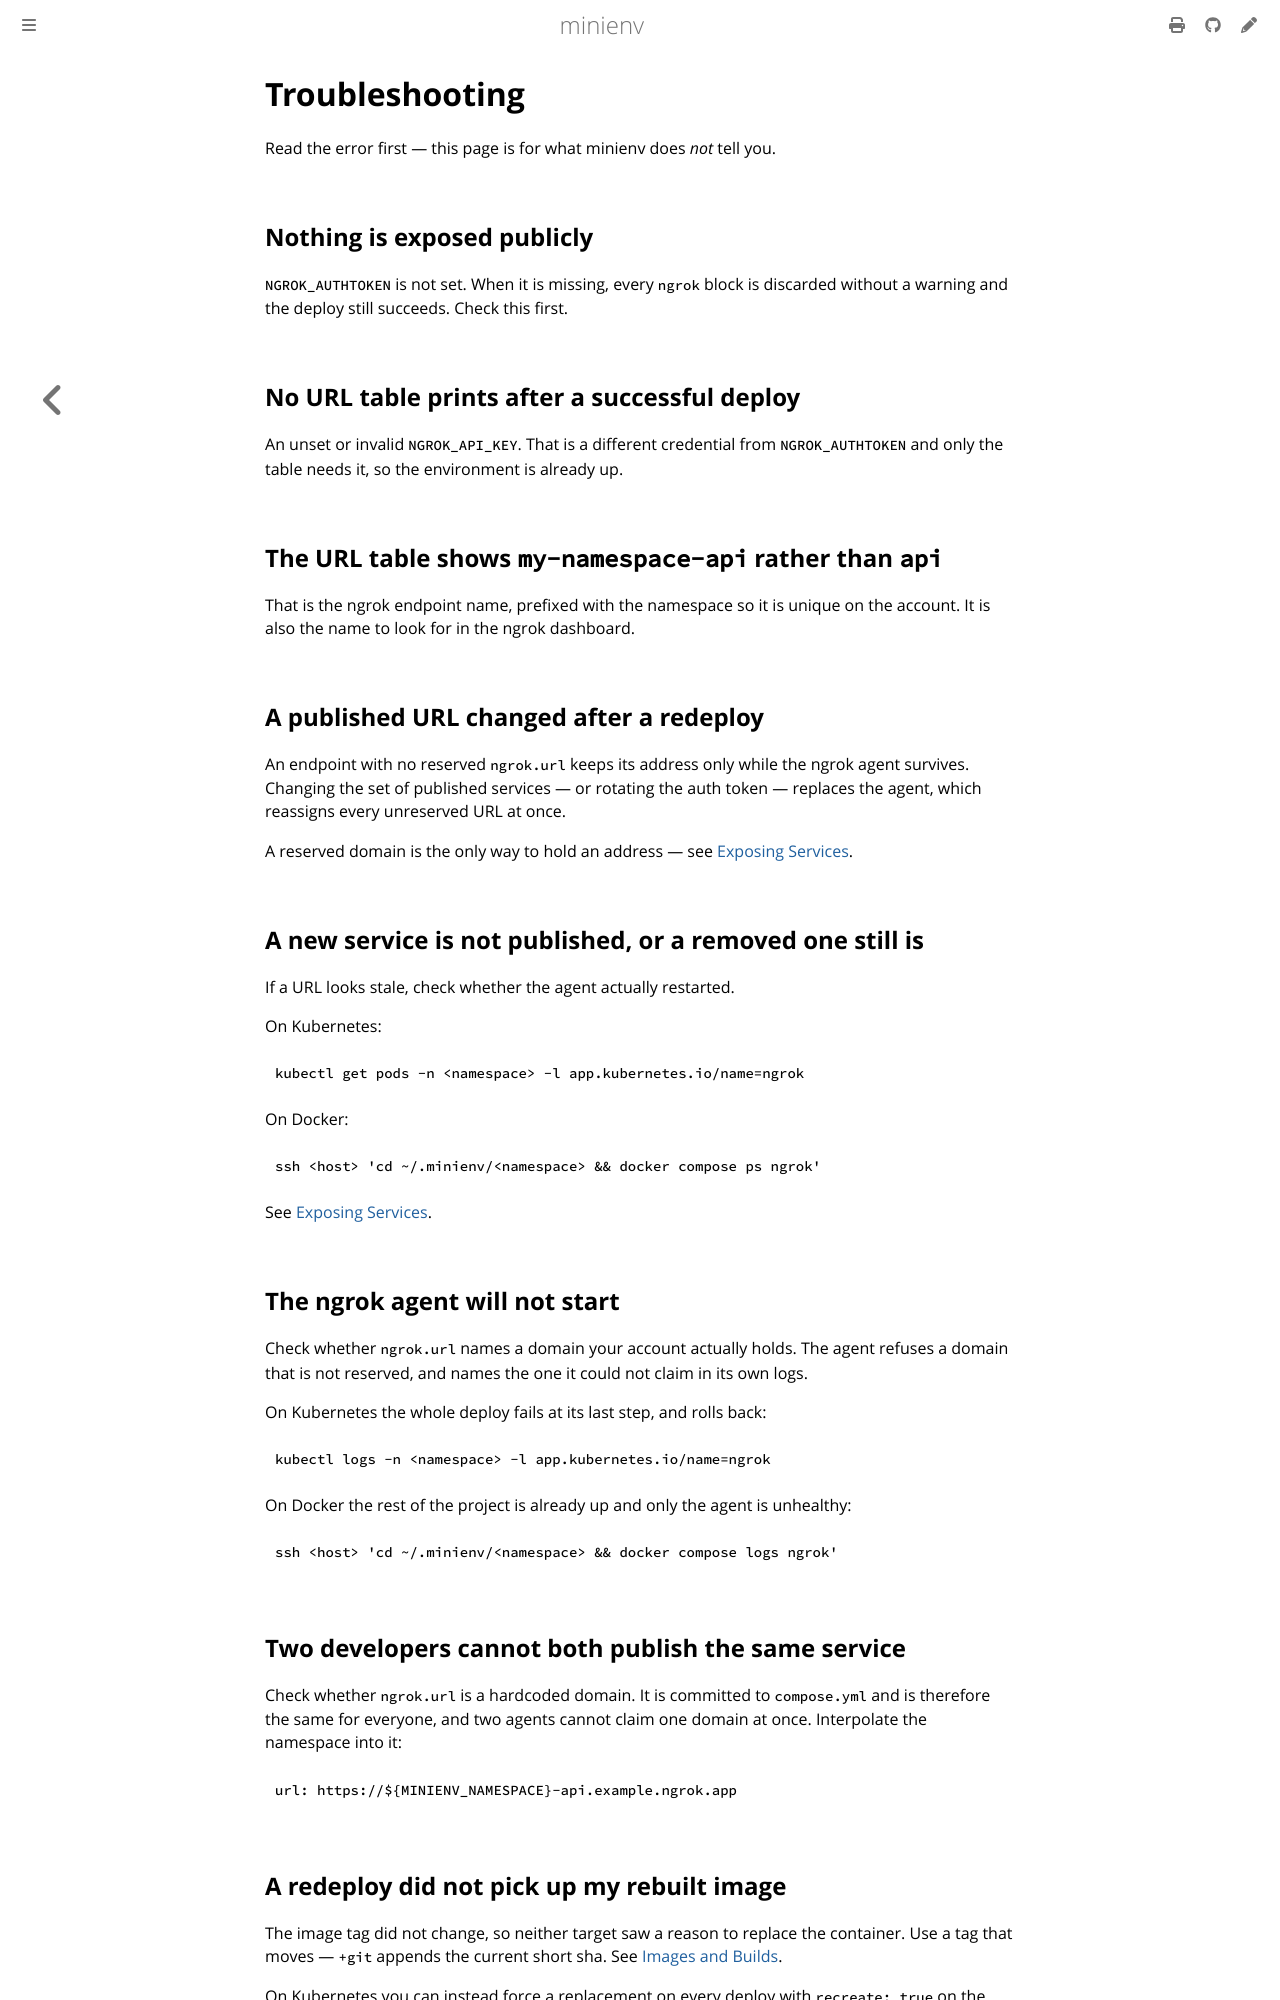

repository: robgonnella/minienv · page: troubleshooting.html · generator: mdbook

# Troubleshooting

Read the error first — this page is for what minienv does _not_ tell you.

## Nothing is exposed publicly

`NGROK_AUTHTOKEN` is not set. When it is missing, every `ngrok` block is
discarded without a warning and the deploy still succeeds. Check this first.

## No URL table prints after a successful deploy

An unset or invalid `NGROK_API_KEY`. That is a different credential from
`NGROK_AUTHTOKEN` and only the table needs it, so the environment is already up.

## The URL table shows `my-namespace-api` rather than `api`

That is the ngrok endpoint name, prefixed with the namespace so it is unique on
the account. It is also the name to look for in the ngrok dashboard.

## A published URL changed after a redeploy

An endpoint with no reserved `ngrok.url` keeps its address only while the ngrok
agent survives. Changing the set of published services — or rotating the auth
token — replaces the agent, which reassigns every unreserved URL at once.

A reserved domain is the only way to hold an address — see
[Exposing Services](./exposing-services.md#a-stable-url).

## A new service is not published, or a removed one still is

If a URL looks stale, check whether the agent actually restarted.

On Kubernetes:

```sh
kubectl get pods -n <namespace> -l app.kubernetes.io/name=ngrok
```

On Docker:

```sh
ssh <host> 'cd ~/.minienv/<namespace> && docker compose ps ngrok'
```

See [Exposing Services](./exposing-services.md#what-gets-published).

## The ngrok agent will not start

Check whether `ngrok.url` names a domain your account actually holds. The agent
refuses a domain that is not reserved, and names the one it could not claim in
its own logs.

On Kubernetes the whole deploy fails at its last step, and rolls back:

```sh
kubectl logs -n <namespace> -l app.kubernetes.io/name=ngrok
```

On Docker the rest of the project is already up and only the agent is unhealthy:

```sh
ssh <host> 'cd ~/.minienv/<namespace> && docker compose logs ngrok'
```

## Two developers cannot both publish the same service

Check whether `ngrok.url` is a hardcoded domain. It is committed to
`compose.yml` and is therefore the same for everyone, and two agents cannot
claim one domain at once. Interpolate the namespace into it:

```yaml
url: https://${MINIENV_NAMESPACE}-api.example.ngrok.app
```

## A redeploy did not pick up my rebuilt image

The image tag did not change, so neither target saw a reason to replace the
container. Use a tag that moves — `+git` appends the current short sha. See
[Images and Builds](./images-and-builds.md#tagging-per-commit-with-git).

On Kubernetes you can instead force a replacement on every deploy with
`recreate: true` on the service.
